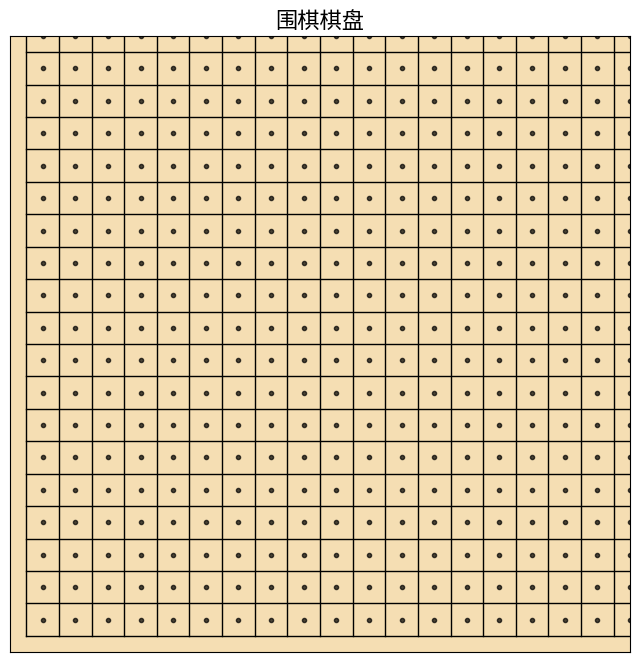

Write Python code to recreate this figure.
import matplotlib.pyplot as plt
import numpy as np

# 定义棋盘的大小
board_size = 19

# 创建棋盘图像
fig, ax = plt.subplots(figsize=(8, 8))

# 绘制棋盘网格
for i in range(board_size + 1):
    ax.plot([i, i], [0, board_size], color='black', lw=1)
    ax.plot([0, board_size], [i, i], color='black', lw=1)

# 设置棋盘背景颜色为浅棕色
ax.set_facecolor('#f5deb3')

# 绘制棋盘的交点
for i in range(board_size):
    for j in range(board_size):
        ax.plot(i + 0.5, j + 0.5, 'ko', markersize=3, alpha=0.7)

# 设置坐标轴
ax.set_xticks([])
ax.set_yticks([])
ax.set_xlim(-0.5, board_size - 0.5)
ax.set_ylim(-0.5, board_size - 0.5)

# 设置棋盘的标题
ax.set_title('围棋棋盘', fontsize=16)

# 保存图像
plt.savefig('go_board.png', dpi=300, bbox_inches='tight')
plt.show()
